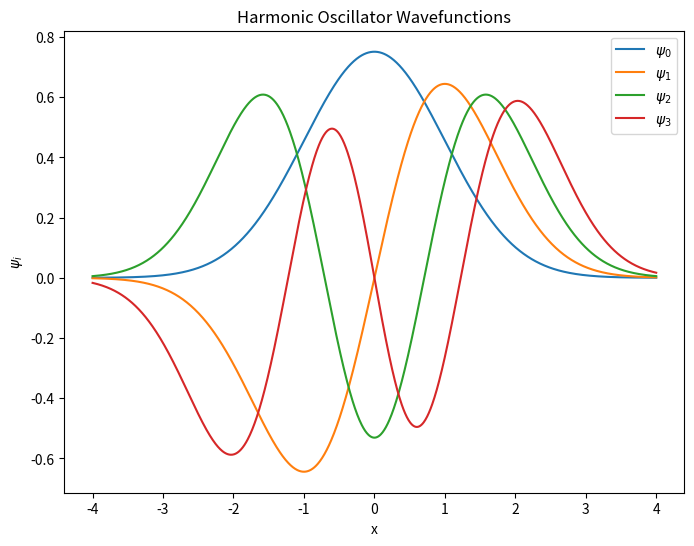
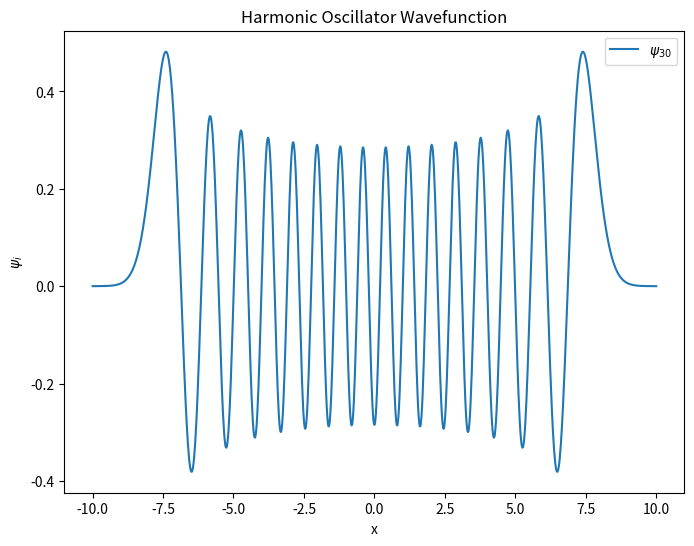

The script that saved these images, in order:
import numpy as np
import matplotlib.pyplot as plt
import math
import scipy.integrate as sp

#define limits of the plot and indexes for the hwaveform we will plot
x_min=-4
x_max=4

N=[0,1,2,3]

#define hermite using a mixture of recursion and dynamic programming:
def HH(n, x):
   
    if n == 0:
        return 1
    elif n == 1:
        return 2 * x
    
    #Create an array to store Hermite values
    temp=np.zeros(n+1, dtype=np.float32)
    temp[0]=1
    temp[1]=2*x
    
    # Fill the table using the recurrence relation
    for i in range(2, n + 1):
        temp[i]=2*x*temp[i-1]-2*(i-1)*temp[i - 2]
    
    return temp[n]

'''
#define hermite using dynamic programming: mixture of recursion and optimization to call HH the least number of times
cache = [lambda x: np.ones(x.shape), lambda x: 2*x]

def HH(n):
    if n >= len(cache):
        def f(x):
            return 2*x*HH(n-1)(x) - 2*(n-1)*HH(n-2)(x)
        
        f(np.array([0])) # THIS f NEEDS TO BE CALLED
        cache.append(f)
 
    return cache[n]


def H0(x):
    return 1

def H1(x):
    return 2*x

HH=[H0,H1]

def H(n):
    if n<len(HH):
        return HH[n]
    else:
        def h(x):
            return 2*x*H(n-1)(x)-2*(n-1)*H(n-2)(x)
        HH.append(h)
        return HH[n]
'''

#define psi in term of the hermite
def psi(n):
    def f(x):
        return np.exp(-0.5*x**2)*HH(n,x)/(np.sqrt(np.sqrt(np.pi)*np.exp2(n)*math.factorial(n)))
    return f

#setup coordinate arrays
m=1000
x=np.linspace(x_min,x_max,m)
y=np.zeros([4,m], dtype=np.float32)
for i in N:
    for j in np.arange(m):
        y[i][j]=psi(i)(x[j])

#plot everything
plt.figure(figsize=(8, 6))
plt.plot(x, y[0], label=r'$\psi_0$')
plt.plot(x, y[1], label=r'$\psi_1$')
plt.plot(x, y[2], label=r'$\psi_2$')
plt.plot(x, y[3], label=r'$\psi_3$')
plt.title('Harmonic Oscillator Wavefunctions')
plt.xlabel('x')
plt.ylabel(r'$\psi_i$')
plt.legend()
plt.show()
plt.savefig('wavefunctions_multiple.png')

#repeat for just one very high value of n
x_min=-10
x_max=10
n=30


#plot everything
m=1000
xx=np.linspace(x_min,x_max,m)
yy=np.array([np.exp(-0.5*xi**2)*HH(n,xi)/(np.sqrt(np.sqrt(np.pi)*np.exp2(n)*math.factorial(n))) for xi in xx])
plt.figure(figsize=(8, 6))
plt.plot(xx, yy, label=r'$\psi_{30}$')
plt.title('Harmonic Oscillator Wavefunction')
plt.xlabel('x')
plt.ylabel(r'$\psi_i$')
plt.legend()
plt.show()
plt.savefig('wavefunctions_high.png')

#
NN=[6,7,100]


def uncertainty(n,NNN):
    xp,wp=np.polynomial.legendre.leggauss(NNN)
    int_temp=np.zeros(NNN, dtype=np.float32)
    zp=xp/(1-xp**2)
    for i in np.arange(NNN):
        int_temp[i]=wp[i]*((1+xp[i]**2)/(1-xp[i]**2)**2)*(zp[i])**2*HH(n,zp[i])**2*np.exp(-(zp[i])**2)/(np.sqrt(np.pi)*np.exp2(n)*math.factorial(n))
    #print(int_temp)
    return int_temp.sum()

def herm_uncertainty(n,NNN):
    xp,wp=np.polynomial.hermite.hermgauss(NNN)
    int_temp=np.zeros(NNN, dtype=np.float32)
    for i in np.arange(NNN):
        int_temp[i]=wp[i]*(xp[i])**2*HH(n,xp[i])**2/(np.sqrt(np.pi)*np.exp2(n)*math.factorial(n))
    #print(int_temp)
    return int_temp.sum()

for i in NN:
    print(np.sqrt(uncertainty(5,i)))
    print(np.sqrt(herm_uncertainty(5,i)))
    print(np.sqrt(5.5)-np.sqrt(uncertainty(5,i)))
    print(np.sqrt(5.5)-np.sqrt(herm_uncertainty(5,i)))